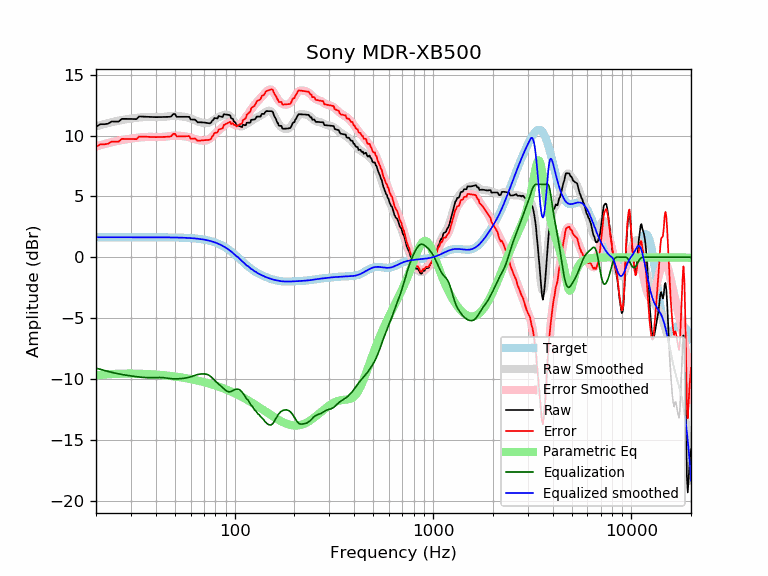

Values plotted in this chart, from the file beside it:
frequency, raw, error, smoothed, error_smoothed, equalization, parametric_eq, equalized_raw, equalized_smoothed, target
20, 10.72, 9.07, 10.76, 9.11, -9.11, -9.71, 1.60, 1.65, 1.65
21, 10.94, 9.29, 10.86, 9.21, -9.21, -9.67, 1.73, 1.65, 1.65
22, 10.94, 9.29, 10.95, 9.30, -9.30, -9.64, 1.63, 1.65, 1.65
23, 10.98, 9.33, 11.03, 9.38, -9.38, -9.62, 1.60, 1.65, 1.65
24, 11.16, 9.51, 11.11, 9.46, -9.46, -9.60, 1.70, 1.65, 1.65
25, 11.15, 9.51, 11.17, 9.53, -9.53, -9.58, 1.63, 1.65, 1.65
26, 11.15, 9.51, 11.23, 9.58, -9.58, -9.57, 1.57, 1.65, 1.65
27, 11.38, 9.73, 11.28, 9.63, -9.63, -9.57, 1.74, 1.65, 1.65
28, 11.38, 9.73, 11.33, 9.68, -9.68, -9.56, 1.70, 1.65, 1.65
29, 11.37, 9.73, 11.37, 9.72, -9.72, -9.56, 1.66, 1.65, 1.65
30, 11.37, 9.72, 11.40, 9.75, -9.75, -9.56, 1.62, 1.65, 1.65
31, 11.36, 9.72, 11.43, 9.79, -9.79, -9.56, 1.58, 1.65, 1.65
32, 11.36, 9.71, 11.46, 9.82, -9.82, -9.57, 1.54, 1.65, 1.65
33, 11.57, 9.93, 11.49, 9.84, -9.84, -9.57, 1.73, 1.65, 1.65
34, 11.56, 9.92, 11.51, 9.87, -9.87, -9.58, 1.70, 1.65, 1.65
35, 11.56, 9.91, 11.53, 9.88, -9.88, -9.59, 1.67, 1.65, 1.65
36, 11.55, 9.90, 11.54, 9.89, -9.89, -9.60, 1.65, 1.65, 1.65
37, 11.54, 9.89, 11.54, 9.90, -9.90, -9.61, 1.64, 1.64, 1.64
38, 11.53, 9.88, 11.54, 9.89, -9.89, -9.62, 1.63, 1.64, 1.64
39, 11.52, 9.88, 11.53, 9.89, -9.89, -9.63, 1.63, 1.64, 1.64
40, 11.52, 9.88, 11.53, 9.88, -9.88, -9.64, 1.64, 1.64, 1.64
41, 11.52, 9.88, 11.52, 9.88, -9.88, -9.65, 1.64, 1.64, 1.64
42, 11.53, 9.88, 11.52, 9.88, -9.88, -9.67, 1.64, 1.64, 1.64
43, 11.53, 9.89, 11.53, 9.89, -9.89, -9.68, 1.64, 1.64, 1.64
44, 11.53, 9.90, 11.54, 9.90, -9.90, -9.70, 1.63, 1.64, 1.64
45, 11.54, 9.90, 11.56, 9.92, -9.92, -9.71, 1.62, 1.64, 1.64
46, 11.54, 9.91, 11.58, 9.95, -9.95, -9.73, 1.60, 1.64, 1.64
47, 11.55, 9.91, 11.60, 9.97, -9.97, -9.75, 1.58, 1.63, 1.63
48, 11.59, 9.96, 11.62, 9.99, -9.99, -9.77, 1.61, 1.63, 1.63
49, 11.78, 10.15, 11.63, 10.00, -10.00, -9.78, 1.78, 1.63, 1.63
50, 11.78, 10.15, 11.63, 10.00, -10.00, -9.80, 1.78, 1.63, 1.63
51, 11.55, 9.93, 11.62, 10.00, -10.00, -9.82, 1.55, 1.62, 1.62
52, 11.55, 9.93, 11.61, 9.99, -9.99, -9.84, 1.56, 1.62, 1.62
53, 11.55, 9.93, 11.60, 9.98, -9.98, -9.86, 1.57, 1.62, 1.62
54, 11.55, 9.94, 11.58, 9.97, -9.97, -9.88, 1.58, 1.61, 1.61
55, 11.55, 9.94, 11.56, 9.96, -9.96, -9.90, 1.59, 1.61, 1.61
56, 11.55, 9.94, 11.54, 9.94, -9.94, -9.92, 1.61, 1.60, 1.60
57, 11.55, 9.95, 11.52, 9.92, -9.92, -9.95, 1.62, 1.60, 1.60
58, 11.55, 9.96, 11.49, 9.90, -9.90, -9.97, 1.65, 1.59, 1.59
59, 11.55, 9.96, 11.45, 9.87, -9.87, -9.99, 1.68, 1.58, 1.58
60, 11.32, 9.75, 11.41, 9.83, -9.83, -10.01, 1.49, 1.58, 1.58
61, 11.32, 9.75, 11.36, 9.79, -9.79, -10.04, 1.52, 1.57, 1.57
62, 11.32, 9.76, 11.31, 9.75, -9.75, -10.06, 1.57, 1.56, 1.56
63, 11.32, 9.77, 11.26, 9.71, -9.71, -10.08, 1.61, 1.55, 1.55
64, 11.22, 9.68, 11.21, 9.67, -9.67, -10.11, 1.55, 1.54, 1.54
65, 11.09, 9.57, 11.17, 9.64, -9.64, -10.13, 1.45, 1.53, 1.53
66, 11.10, 9.58, 11.13, 9.62, -9.62, -10.16, 1.48, 1.51, 1.51
67, 11.10, 9.60, 11.10, 9.60, -9.60, -10.18, 1.49, 1.50, 1.50
68, 11.09, 9.61, 11.08, 9.59, -9.59, -10.21, 1.50, 1.49, 1.49
69, 11.09, 9.62, 11.06, 9.59, -9.59, -10.24, 1.50, 1.47, 1.47
70, 11.08, 9.62, 11.04, 9.59, -9.59, -10.26, 1.49, 1.45, 1.45
71, 11.06, 9.63, 11.03, 9.60, -9.60, -10.29, 1.47, 1.44, 1.44
72, 11.05, 9.63, 11.03, 9.62, -9.62, -10.32, 1.43, 1.42, 1.42
73, 11.03, 9.64, 11.04, 9.65, -9.65, -10.34, 1.39, 1.40, 1.40
74, 11.02, 9.65, 11.06, 9.69, -9.69, -10.37, 1.33, 1.37, 1.37
75, 11.01, 9.66, 11.10, 9.75, -9.75, -10.40, 1.26, 1.35, 1.35
76, 11.06, 9.74, 11.15, 9.82, -9.82, -10.43, 1.24, 1.32, 1.32
77, 11.23, 9.93, 11.20, 9.91, -9.91, -10.46, 1.32, 1.30, 1.30
78, 11.28, 10.02, 11.27, 10.00, -10.00, -10.48, 1.29, 1.27, 1.27
79, 11.44, 10.21, 11.33, 10.09, -10.09, -10.51, 1.35, 1.24, 1.24
... 553 more rows
